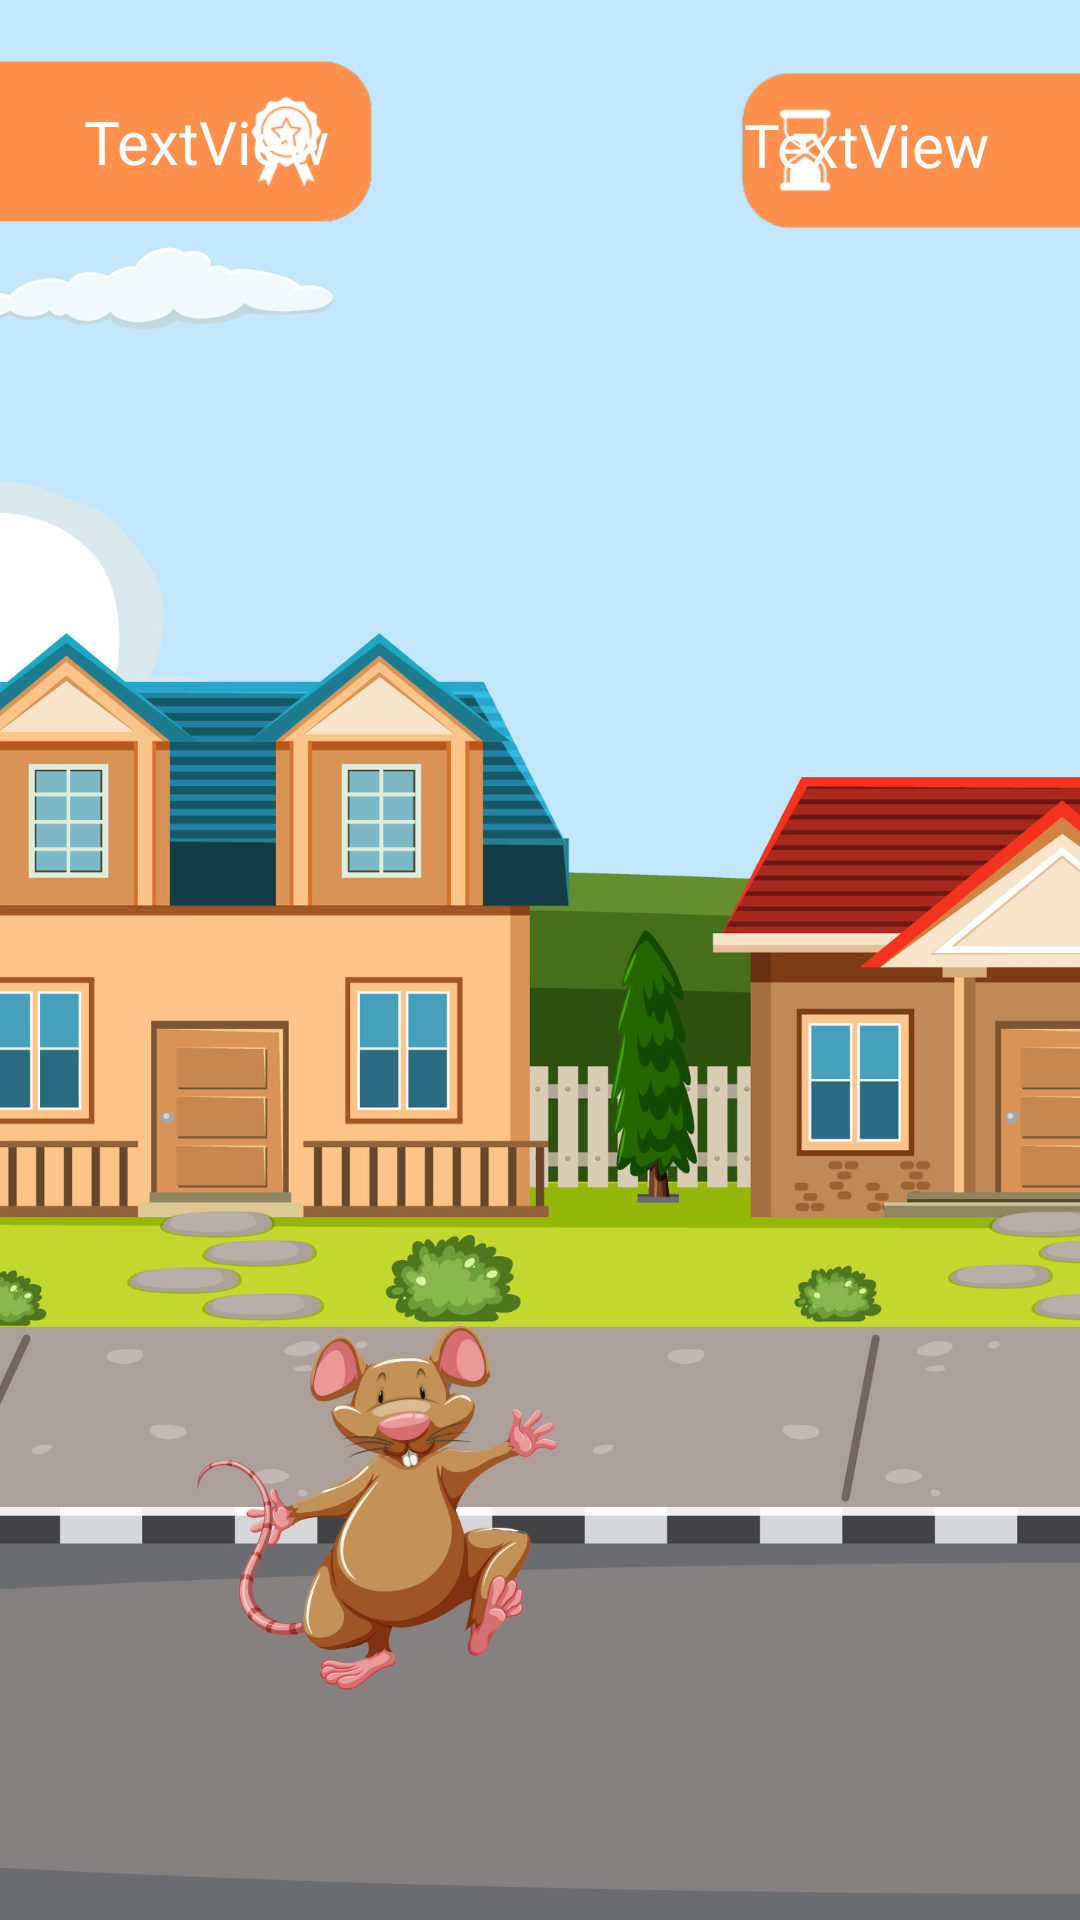

Reconstruct the res/layout file that produces this screen, plus the resources it refers to.
<!-- AndroidManifest.xml: application theme Theme.CatchMeIfYouDare -->
<!-- res/layout/activity_game.xml -->
<?xml version="1.0" encoding="utf-8"?>
<androidx.constraintlayout.widget.ConstraintLayout xmlns:android="http://schemas.android.com/apk/res/android"
    xmlns:app="http://schemas.android.com/apk/res-auto"
    xmlns:tools="http://schemas.android.com/tools"
    android:layout_width="match_parent"
    android:layout_height="match_parent"
    android:background="@drawable/background"
    tools:context=".GameActivity">

    <ImageView
        android:id="@+id/npc"
        android:layout_width="130dp"
        android:layout_height="125dp"
        android:layout_marginStart="61dp"
        android:layout_marginTop="440dp"
        android:layout_marginEnd="89dp"
        app:layout_constraintEnd_toEndOf="parent"
        app:layout_constraintHorizontal_bias="0.0"
        app:layout_constraintStart_toStartOf="parent"
        app:layout_constraintTop_toTopOf="parent"
        app:srcCompat="@drawable/npc1" />

    <ImageView
        android:id="@+id/scoreImageView"
        android:layout_width="222dp"
        android:layout_height="67dp"
        app:layout_constraintBottom_toBottomOf="parent"
        app:layout_constraintStart_toStartOf="parent"
        app:layout_constraintTop_toTopOf="parent"
        app:layout_constraintVertical_bias="0.024"
        app:srcCompat="@drawable/score_button" />

    <ImageView
        android:id="@+id/timerImageView"
        android:layout_width="214dp"
        android:layout_height="69dp"
        android:layout_marginTop="14dp"
        app:layout_constraintBottom_toBottomOf="parent"
        app:layout_constraintEnd_toEndOf="parent"
        app:layout_constraintTop_toTopOf="parent"
        app:layout_constraintVertical_bias="0.003"
        app:srcCompat="@drawable/timer_button" />

    <TextView
        android:id="@+id/countDownTimer"
        android:layout_width="wrap_content"
        android:layout_height="wrap_content"
        android:text="TextView"
        android:textColor="@color/white"
        android:textSize="20sp"
        app:layout_constraintBottom_toBottomOf="@+id/timerImageView"
        app:layout_constraintEnd_toEndOf="parent"
        app:layout_constraintHorizontal_bias="0.772"
        app:layout_constraintStart_toStartOf="@+id/timerImageView"
        app:layout_constraintTop_toTopOf="parent"
        app:layout_constraintVertical_bias="0.603" />

    <TextView
        android:id="@+id/score"
        android:layout_width="wrap_content"
        android:layout_height="wrap_content"
        android:text="TextView"
        android:textColor="@color/white"
        android:textSize="20sp"
        app:layout_constraintBottom_toBottomOf="@+id/scoreImageView"
        app:layout_constraintEnd_toEndOf="@+id/scoreImageView"
        app:layout_constraintHorizontal_bias="0.2"
        app:layout_constraintStart_toStartOf="@+id/scoreImageView"
        app:layout_constraintTop_toTopOf="parent"
        app:layout_constraintVertical_bias="0.625" />
</androidx.constraintlayout.widget.ConstraintLayout>
<!-- resources referenced by this layout -->
<resources>
  <!-- drawable background: png bitmap (drawable, 336501 bytes) -->
  <!-- drawable npc1: png bitmap (drawable, 131241 bytes) -->
  <!-- drawable score_button: png bitmap (drawable, 6126 bytes) -->
  <!-- drawable timer_button: png bitmap (drawable, 4865 bytes) -->
  <style name="Theme.CatchMeIfYouDare" parent="Base.Theme.CatchMeIfYouDare" />
  <style name="Base.Theme.CatchMeIfYouDare" parent="Theme.Material3.DayNight.NoActionBar">
          
          
      </style>
  <!-- not gathered from this repository: default colours our renderer supplied (Android Studio template values) -->
  <color name="white">#FFFFFFFF</color>
</resources>
